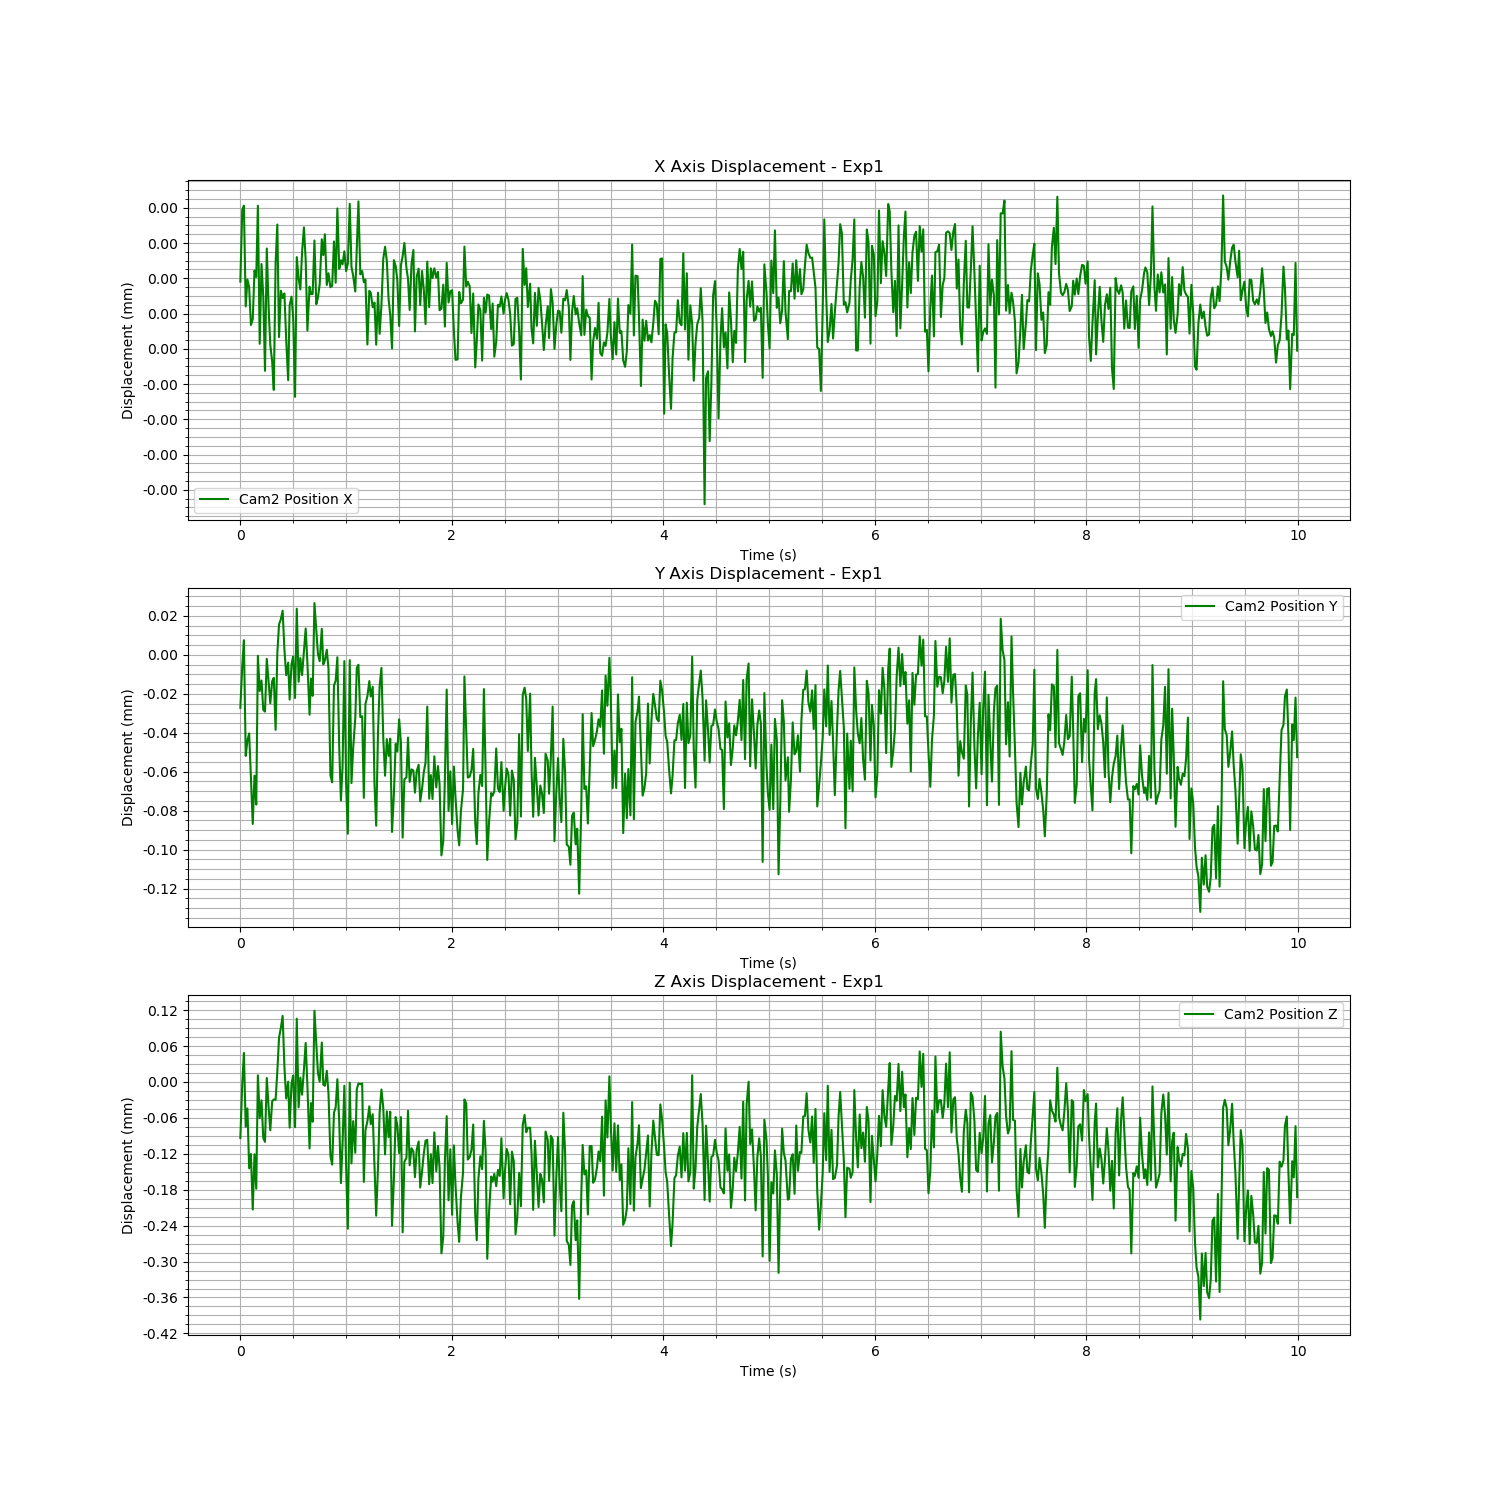

The file beside this chart, header and first rows:
Time (s), Cam2 Fiducial ID, Cam2 Position X, Cam2 Position Y, Cam2 Position Z, Cam2 Rotation X, Cam2 Rotation Y, Cam2 Rotation Z, Cam2 Rotation W
1724871684, 0, 7.617678677167481e-07, -2.721366917848792e-05, -9.36040597823963e-05, 8.73507885535262e-05, 6.243605690243892e-06, -5.540273724938129e-05, 1
1724871684, 0, 1.575127605271916e-06, -5.660865795399191e-06, -2.537853762274707e-06, -0.00022, -0.0001286, 2.184861807707125e-05, 1
1724871684, 0, 1.6240594040790798e-06, 7.48693383610802e-06, 4.850549072365444e-05, -0.0001074, -0.0007134, 5.883786988290464e-05, 1
1724871684, 0, 4.800955526912386e-07, -5.188214946750489e-05, -7.482764735489307e-05, -0.2447, 0.007345, -0.000161, 0.9696
1724871684, 0, 7.845617690529245e-07, -4.393163354321618e-05, -4.429497667074588e-05, -0.2447, 0.007577, -0.0001821, 0.9696
1724871684, 0, 6.960099095764914e-07, -4.0379251051175116e-05, -0.0001443, 9.665732886693905e-05, 0.000428, -0.000136, 1
1724871684, 0, 2.6930126773804024e-07, -6.254272685788165e-05, -0.0001204, -0.2447, 0.006955, -7.883184976772932e-05, 0.9696
1724871684, 0, 3.3547224891846723e-07, -8.679406897652525e-05, -0.0002131, -0.2447, 0.006835, -0.0001325, 0.9696
1724871684, 0, 8.861763595880652e-07, -6.20418179126009e-05, -0.0001208, -0.2446, 0.006579, -1.8888299025296345e-06, 0.9696
1724871684, 0, 8.145225883101911e-07, -7.681930577077751e-05, -0.0001783, -0.2447, 0.006705, -6.222237186791243e-05, 0.9696
1724871684, 0, 1.6232149389947959e-06, -5.192146485338408e-07, 1.1094400321810514e-05, -0.0001504, -0.0002886, 2.149166894271745e-05, 1
1724871684, 0, 5.620650634014619e-08, -1.8589661227732834e-05, -6.058757136437479e-05, -6.221502468389871e-05, -1.4656715561874162e-06, -4.9687369636710557e-05, 1
1724871684, 0, 9.619768027193495e-07, -1.3208411501788566e-05, -3.081924152552551e-05, -0.0001209, -0.000125, -2.355660147941363e-05, 1
1724871684, 0, 5.929748720198172e-07, -2.8298715406591778e-05, -9.36948268604744e-05, -5.738609979447493e-05, 1.5857226223703616e-05, -7.945812242972762e-05, 1
1724871684, 0, -2.50062661554372e-07, -2.915677775474775e-05, -0.0001001, -5.8530361481408985e-05, -3.3961490372987946e-05, -8.984776607433036e-05, 1
1724871684, 0, 1.1378256735451275e-06, -2.0716849895549214e-06, 6.5864600473739345e-06, -0.0001844, -0.0003313, 1.0253230948162241e-05, 1
1724871684, 0, 4.6557288447106217e-07, -1.4092443872330989e-05, -4.2111465231204523e-05, 0.0001502, -0.0005293, -3.749006149143742e-05, 1
1724871684, 0, 4.40380124696322e-08, -2.4903997603338423e-05, -8.070385837069252e-05, -5.905518182132368e-06, -7.596106110570163e-05, -8.660636776406489e-05, 1
1724871684, 0, -1.4600253042774987e-07, -1.3490406589925576e-05, -3.2438469073499474e-05, -6.727240232406508e-05, -0.00025, -2.4008119476589783e-05, 1
1724871684, 0, -4.67168614579418e-07, -1.1813727532260839e-05, -2.9198606386394623e-05, -0.0002386, 7.620748544282085e-05, -3.151141540230616e-05, 1
1724871684, 0, 9.72255068708477e-07, -3.8506418791800135e-05, -2.984179737185134e-05, -0.2445, 0.00702, -3.437091198410697e-05, 0.9696
1724871684, 0, 1.4096885107946987e-06, 8.457230401338295e-07, 1.7279247493760984e-05, -0.0003153, -5.230601597407205e-05, 7.0102128774382e-06, 1
1724871684, 0, 1.325925718114272e-07, 1.5604531246070472e-05, 7.380041641281314e-05, -0.0001798, -0.0005281, 5.914709503741614e-05, 1
1724871684, 0, 6.572316129687658e-07, 1.8352836104473277e-05, 9.05987918742806e-05, -0.0001187, -0.001051, 9.743979912073965e-05, 1
1724871684, 0, 5.763578558665733e-07, 2.259106643954019e-05, 0.0001103, -9.893739401216054e-05, -0.001208, 0.0001214, 1
1724871684, 0, 6.273300545546136e-07, 2.7845722898055344e-06, 2.553629248695145e-05, -0.0002186, -0.0001842, 1.4951885423377188e-05, 1
1724871685, 0, 1.0351958970151757e-07, -1.0488341736815902e-05, -2.763296177933706e-05, -0.0001658, 5.551618670856269e-05, -4.77806293327831e-05, 1
1724871685, 0, -3.5677631616555717e-07, -4.044410513263468e-06, 4.890990129478317e-07, -0.0002028, -0.0003045, -8.554417956625655e-06, 1
1724871685, 0, 4.951816603236642e-07, -2.299662350806943e-05, -7.633852947894451e-05, 0.0001214, 1.6437579996783893e-07, -7.608812581548686e-05, 1
1724871685, 0, 5.911795724465626e-07, -4.804380971375896e-06, -2.6767501808409013e-06, -0.000218, -0.0001992, 5.353378806958104e-06, 1
1724871685, 0, 3.528745001045134e-07, -9.373957558106289e-07, 1.0719328269560057e-05, -0.000236, -0.0002893, 1.1474696217625696e-05, 1
1724871685, 0, -5.455617577635675e-07, -2.219504375556355e-05, -7.552368891289573e-05, -3.821203422589309e-05, -0.0002926, -4.506141933835035e-05, 1
1724871685, 0, 1.0402498293407216e-06, 2.3626130273841835e-05, 0.0001057, -0.0002065, -0.0004831, 8.841054266641895e-05, 1
1724871685, 0, 7.974419814129224e-07, -1.3857486962077549e-05, -4.237650591728413e-05, -0.000167, 0.0001935, -6.549848796602688e-05, 1
1724871685, 0, 6.727011682499392e-07, -1.690365413339471e-06, 7.34674490234466e-06, 8.109385145327415e-07, -0.0004706, 2.255258528393164e-06, 1
1724871685, 0, 1.0945921854741864e-06, -1.0431016944939884e-05, -2.1242649619758195e-05, -5.754428862016564e-05, -0.0003314, -2.9933044046069095e-05, 1
1724871685, 0, 1.3765943007496478e-06, 1.8494320072596507e-06, 2.0808161234625624e-05, -0.0001869, -0.000183, 7.864493802421743e-06, 1
1724871685, 0, 1.0068671116931733e-06, 1.3482863857603401e-05, 6.511298524063293e-05, -0.0002549, -0.0002011, 2.8353904624579673e-05, 1
1724871685, 0, 2.0700972858451257e-07, -3.9699193686425955e-06, -5.053120181349885e-06, -0.0003076, 0.0003008, -3.0265822411258163e-05, 1
1724871685, 0, 7.030012404955585e-07, -3.073005864652029e-05, -0.0001111, -0.0001564, 0.0006917, -0.0001409, 1
1724871685, 0, 6.200229430209259e-07, -1.2206276154209688e-05, -3.5343992218569185e-05, -7.366329227398819e-05, -0.0002637, -5.584892097866395e-05, 1
1724871685, 0, 6.210162206163499e-07, -2.106165960822027e-05, -6.649998685984615e-05, -0.0001555, 0.0001674, -8.161737057066294e-05, 1
1724871685, 0, 1.2282538623246454e-06, 2.652128104306458e-05, 0.0001189, -0.0002975, -0.0005402, 8.766354746638595e-05, 1
1724871685, 0, 5.055477884739107e-07, 1.3193359258790596e-05, 6.430664552192011e-05, -0.0002965, -0.0001571, 4.3777959871379264e-05, 1
1724871685, 0, 5.819549800570864e-07, 3.405925728909336e-07, 1.4663317100640334e-05, 2.0266944196985048e-05, 4.5667485519994524e-05, -1.3798912199109987e-05, 1
1724871685, 0, 7.341043343108845e-07, -3.274171055671451e-06, 4.064096641072151e-07, -8.100048131255625e-05, -0.0004274, -1.2950113077248236e-05, 1
1724871685, 0, 1.2420336592213896e-06, 1.3336542147943413e-05, 6.589595032133102e-05, -0.0002632, -1.133785551418605e-05, 3.671866717396642e-05, 1
1724871685, 0, 1.062957508978844e-06, -4.947385231551058e-06, -4.437558500992423e-06, -0.0001221, -9.03023199845405e-05, -1.80969206830822e-05, 1
1724871685, 0, 1.2991651447881101e-06, -2.9334130194401213e-06, -6.463877706841224e-06, -9.886005408017224e-05, -0.0001944, -3.2641400703460696e-05, 1
1724871685, 0, 7.23904349889844e-07, 2.5832521669429715e-06, 1.85381213388532e-05, -0.0002997, 3.201475052460574e-05, 5.284291143363451e-07, 1
1724871685, 0, 8.564318520656462e-07, -7.124508743112748e-06, -1.953518059953281e-05, -3.870220984013048e-05, -1.4710549218914627e-05, -4.885065683867127e-05, 1
1724871685, 0, 6.982986723172064e-07, -6.184341259486714e-05, -0.0001231, -0.2445, 0.006382, 2.8757916134812868e-05, 0.9696
1724871685, 0, 7.143394313353021e-07, -6.540763997337419e-05, -0.0001381, -0.2447, 0.006576, -6.613689042952214e-06, 0.9696
1724871685, 0, 1.2175255447580453e-06, -1.575670714809364e-05, -5.124581798957653e-05, -4.3716753080220924e-05, -7.121103845347205e-05, -5.395968219840264e-05, 1
1724871685, 0, 7.487998702701225e-07, -1.3329932006264605e-05, -4.251814504598396e-05, -0.0001845, 0.0001645, -4.460715861259273e-05, 1
1724871685, 0, 1.5921248964422868e-06, -1.2560863704878408e-06, 4.547145508132317e-06, -0.0001659, 0.0002179, -2.5107427856538443e-05, 1
1724871685, 0, 9.072752939385939e-07, -4.808928648859723e-05, -6.767640487963719e-05, -0.2446, 0.006835, -3.0565388358537836e-05, 0.9696
1724871685, 0, 1.0039378766842402e-06, -7.471095832633758e-05, -0.000169, -0.2446, 0.006393, -7.3140790872592e-06, 0.9696
1724871685, 0, 9.58039109362737e-07, -5.758893013871999e-05, -0.0001032, -0.2447, 0.007038, -0.0001073, 0.9696
1724871685, 0, 1.1062332650558957e-06, -3.2355944724258147e-06, -6.3333612863146776e-06, -7.932737478446546e-05, -0.0003994, 1.7641239608927194e-06, 1
... 540 more rows
